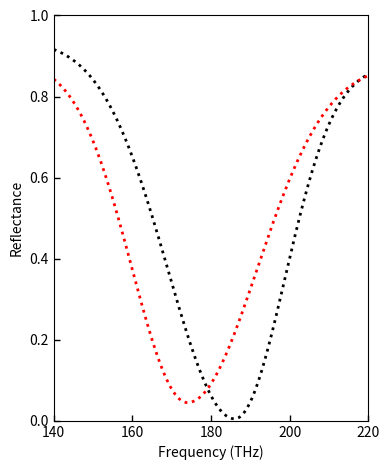

Recreate this plot in Python.
import numpy as np
import matplotlib.pyplot as plt

f = np.linspace(140, 220, 2000)
# màu đỏ là nước còn màu đen là không khí, sao vẽ thêm 2 cái chú thích vô nhỉ >>>????
def resonance(f, f0, Rmin, sigma_left, sigma_right, R_left, R_right):
    
    R = np.zeros_like(f)

    # Left side of resonance
    left = f < f0
    R[left] = Rmin + (R_left - Rmin) * (
        1 - np.exp(-((f[left] - f0) / sigma_left)**2)
    )

    # Right side of resonance
    right = f >= f0
    R[right] = Rmin + (R_right - Rmin) * (
        1 - np.exp(-((f[right] - f0) / sigma_right)**2)
    )

    return R
R_black = resonance(
    f,
    f0=186.0,
    Rmin=0.005,
    sigma_left=24.0,
    sigma_right=18.0,
    R_left=0.94,
    R_right=0.88
)

R_red = resonance(
    f,
    f0=174.0,
    Rmin=0.045,
    sigma_left=20.0,
    sigma_right=25.0,
    R_left=0.89,
    R_right=0.88
)

plt.figure(figsize=(4.0, 4.8))

plt.plot(
    f,
    R_black,
    color='black',
    linestyle=':',
    linewidth=2.0
)

plt.plot(
    f,
    R_red,
    color='red',
    linestyle=':',
    linewidth=2.0
)

plt.xlim(140, 220)
plt.ylim(0, 1.0)

plt.xticks([140, 160, 180, 200, 220])
plt.yticks([0, 0.2, 0.4, 0.6, 0.8, 1.0])

plt.xlabel('Frequency (THz)')
plt.ylabel('Reflectance')

plt.tick_params(
    direction='in',
    length=4,
    width=1
)

plt.tight_layout()
plt.show()
